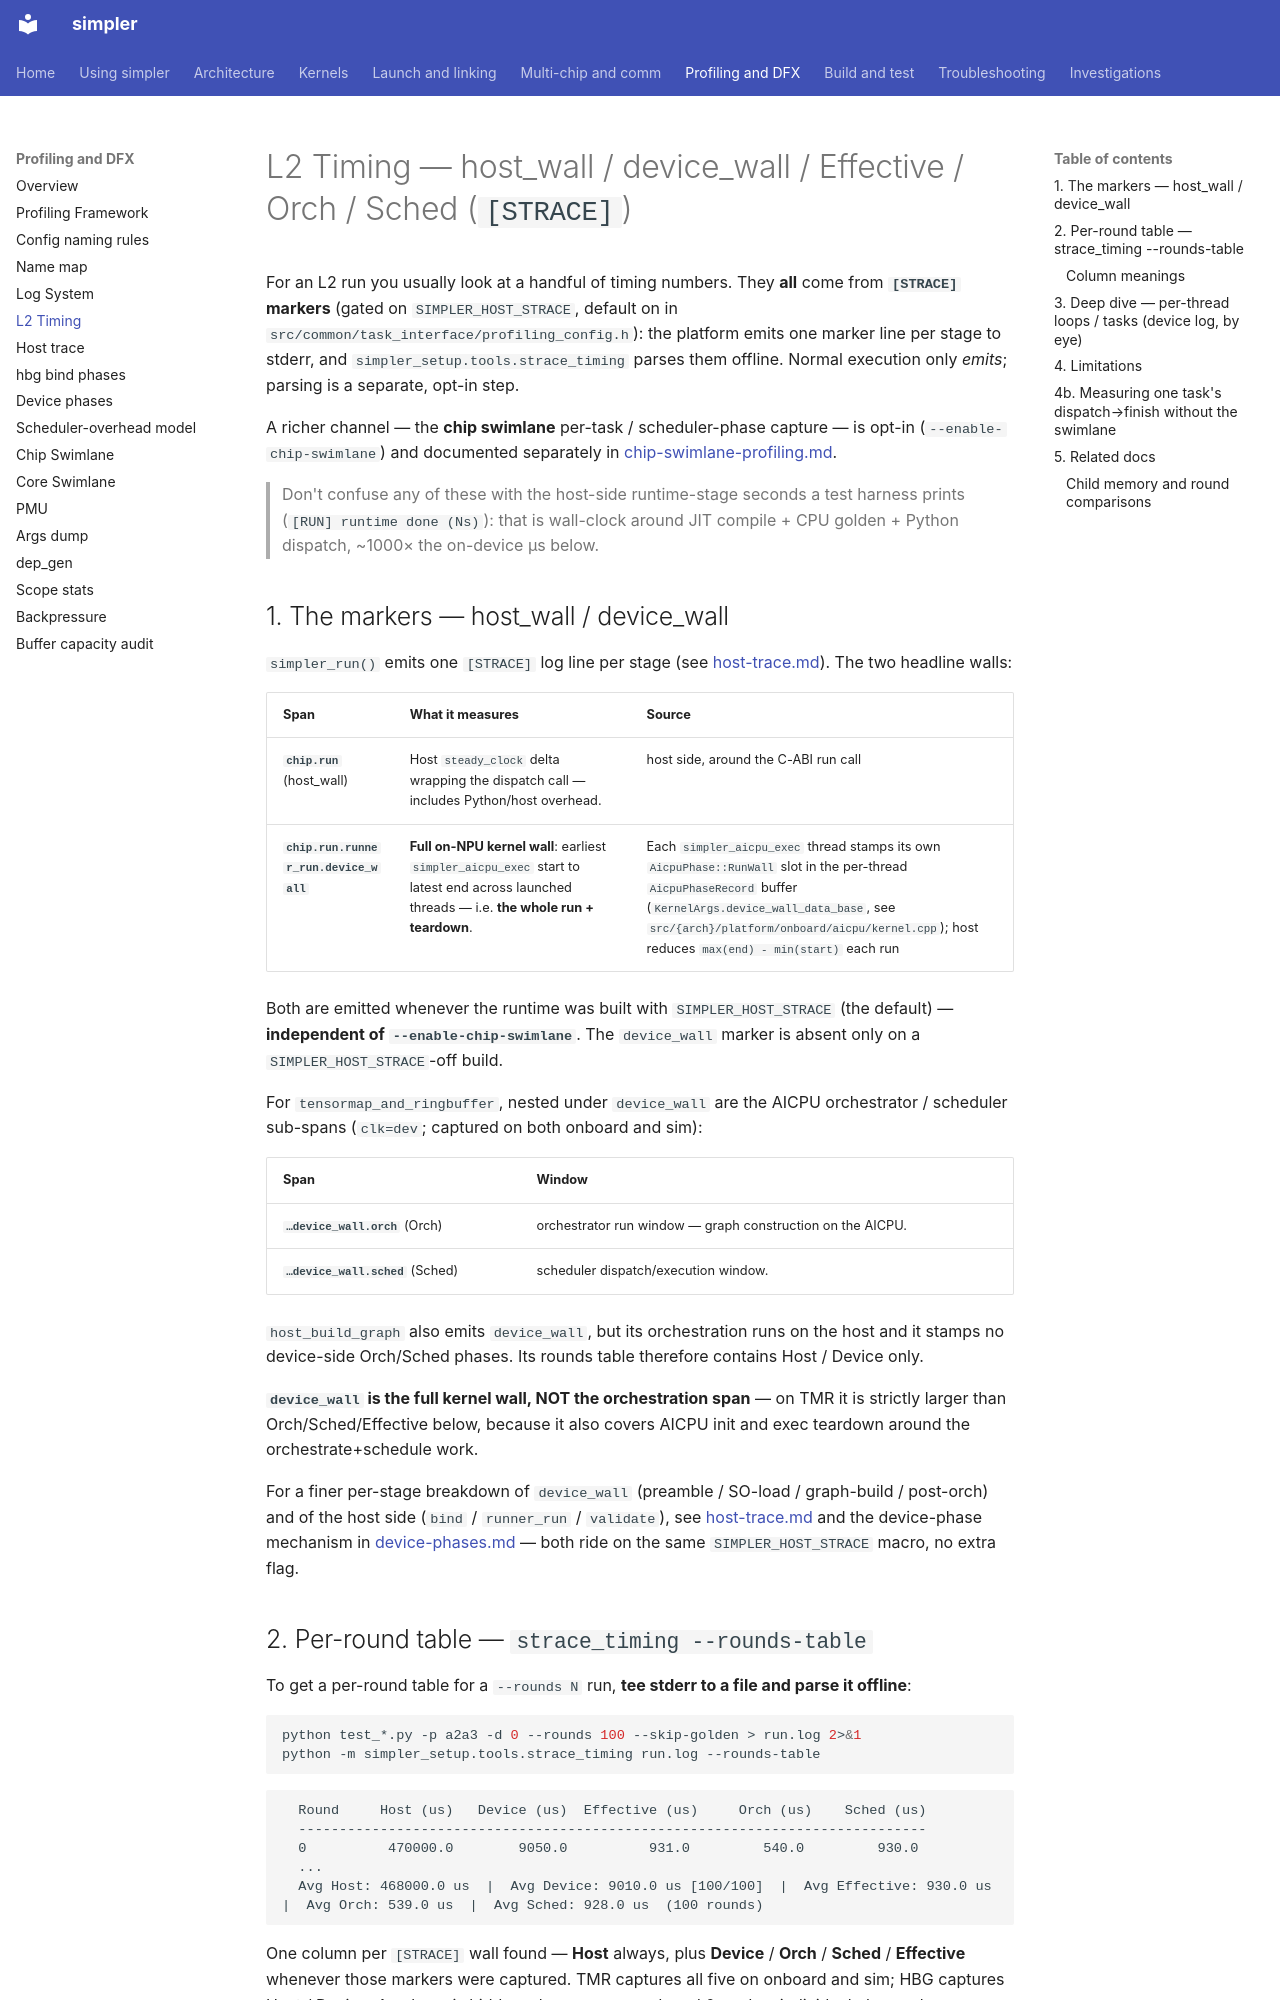

repository: hw-native-sys/simpler · page: dfx/l2-timing/index.html · generator: mkdocs

# L2 Timing — host_wall / device_wall / Effective / Orch / Sched (`[STRACE]`)

For an L2 run you usually look at a handful of timing numbers. They **all** come
from **`[STRACE]` markers** (gated on `SIMPLER_HOST_STRACE`, default on in
`src/common/task_interface/profiling_config.h`): the platform emits one marker
line per stage to stderr, and `simpler_setup.tools.strace_timing` parses them
offline. Normal execution only *emits*; parsing is a separate, opt-in step.

A richer channel — the **chip swimlane** per-task / scheduler-phase capture — is
opt-in (`--enable-chip-swimlane`) and documented separately in
[chip-swimlane-profiling.md](chip-swimlane-profiling.md).

> Don't confuse any of these with the host-side runtime-stage seconds a test
> harness prints (`[RUN] runtime done (Ns)`): that is wall-clock around JIT
> compile + CPU golden + Python dispatch, ~1000× the on-device µs below.

## 1. The markers — host_wall / device_wall

`simpler_run()` emits one `[STRACE]` log line per stage (see
[host-trace.md](host-trace.md)). The two headline walls:

| Span | What it measures | Source |
| ---- | ---------------- | ------ |
| **`chip.run`** (host_wall) | Host `steady_clock` delta wrapping the dispatch call — includes Python/host overhead. | host side, around the C-ABI run call |
| **`chip.run.runner_run.device_wall`** | **Full on-NPU kernel wall**: earliest `simpler_aicpu_exec` start to latest end across launched threads — i.e. **the whole run + teardown**. | Each `simpler_aicpu_exec` thread stamps its own `AicpuPhase::RunWall` slot in the per-thread `AicpuPhaseRecord` buffer (`KernelArgs.device_wall_data_base`, see `src/{arch}/platform/onboard/aicpu/kernel.cpp`); host reduces `max(end) - min(start)` each run |

Both are emitted whenever the runtime was built with `SIMPLER_HOST_STRACE` (the
default) — **independent of `--enable-chip-swimlane`**. The `device_wall` marker is
absent only on a `SIMPLER_HOST_STRACE`-off build.

For `tensormap_and_ringbuffer`, nested under `device_wall` are the AICPU
orchestrator / scheduler sub-spans (`clk=dev`; captured on both onboard and
sim):

| Span | Window |
| ---- | ------ |
| **`…device_wall.orch`** (Orch) | orchestrator run window — graph construction on the AICPU. |
| **`…device_wall.sched`** (Sched) | scheduler dispatch/execution window. |

`host_build_graph` also emits `device_wall`, but its orchestration runs on the
host and it stamps no device-side Orch/Sched phases. Its rounds table therefore
contains Host / Device only.

**`device_wall` is the full kernel wall, NOT the orchestration span** — on TMR
it is strictly larger than Orch/Sched/Effective below, because it also covers
AICPU init and exec teardown around the orchestrate+schedule work.

For a finer per-stage breakdown of `device_wall` (preamble / SO-load /
graph-build / post-orch) and of the host side (`bind` / `runner_run` /
`validate`), see [host-trace.md](host-trace.md) and the device-phase mechanism in
[device-phases.md](device-phases.md) — both ride on the same `SIMPLER_HOST_STRACE`
macro, no extra flag.
